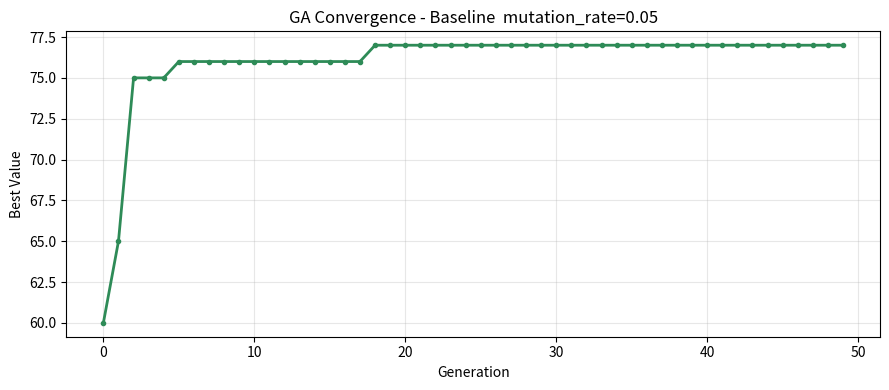
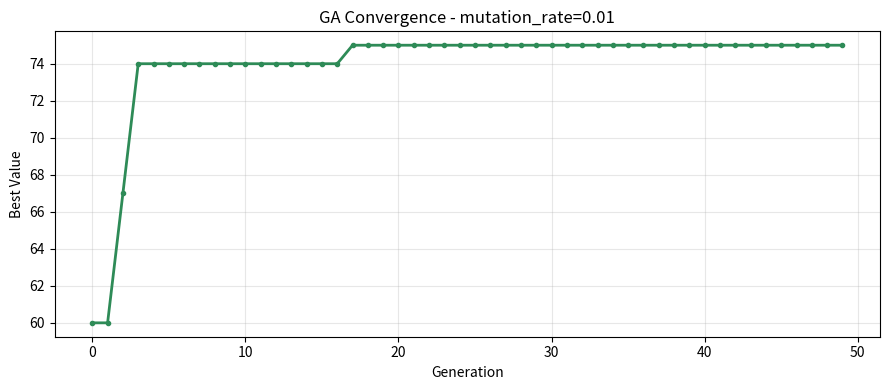
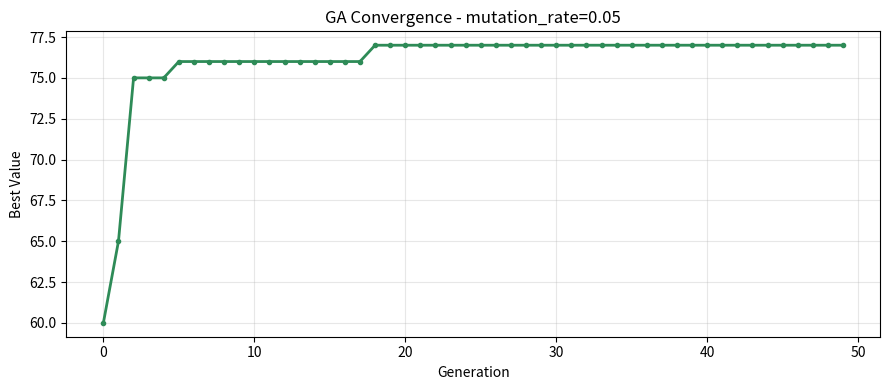
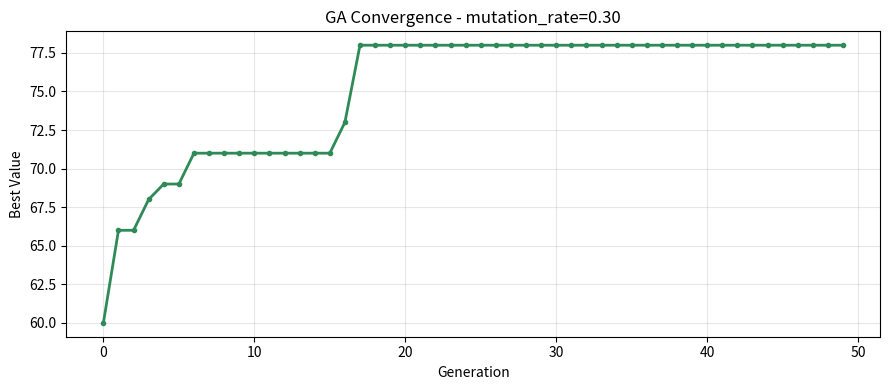

The script that saved these images, in order:
"""
ga_knapsack.py  —  Genetic Algorithm: 0/1 Knapsack Problem
===========================================================
This program is COMPLETE and works as-is. DO NOT rewrite it.

Your task:
  1. Read the code and understand how it works
  2. Run the 2 experiments described in README.md
  3. Save the plots and fill in your observations in README.md

HOW TO RUN
----------
    python ga_knapsack.py

PROBLEM
-------
A trekker is packing a 15 kg backpack. There are 15 items to choose from,
each with a weight and a value score. Pick items that maximise total value
without exceeding the weight limit.
"""

import random
import matplotlib.pyplot as plt
import os

# =============================================================================
# PROBLEM DATA
# =============================================================================

ITEMS = [
    # (name,                weight_kg,  value)
    ("Water bottle",          2.0,   9),
    ("First aid kit",         1.5,  10),
    ("Tent",                  4.0,  10),
    ("Sleeping bag",          3.0,   9),
    ("Torch",                 0.5,   6),
    ("Energy bars (x6)",      1.0,   7),
    ("Rain jacket",           1.0,   8),
    ("Map & compass",         0.3,   7),
    ("Camera",                1.2,   5),
    ("Extra clothes",         2.0,   4),
    ("Cooking stove",         1.5,   6),
    ("Rope (10 m)",           2.5,   5),
    ("Sunscreen",             0.3,   4),
    ("Trekking poles",        1.5,   5),
    ("Power bank",            0.8,   6),
]

NUM_ITEMS  = len(ITEMS)
MAX_WEIGHT = 15.0   # kg

WEIGHTS = [item[1] for item in ITEMS]
VALUES  = [item[2] for item in ITEMS]
NAMES   = [item[0] for item in ITEMS]


# =============================================================================
# FITNESS FUNCTION
# =============================================================================

def fitness(chromosome):
    """
    Score a knapsack solution. Higher = better.

    If total weight exceeds MAX_WEIGHT -> score = 0 (invalid solution).
    Otherwise -> score = total value packed.

    Args:
        chromosome : binary list of length NUM_ITEMS
                     1 = pack this item,  0 = leave it behind
    """
    total_weight = sum(WEIGHTS[i] for i in range(NUM_ITEMS) if chromosome[i] == 1)
    total_value  = sum(VALUES[i]  for i in range(NUM_ITEMS) if chromosome[i] == 1)
    if total_weight > MAX_WEIGHT:
        return 0
    return total_value


# =============================================================================
# GA OPERATORS
# =============================================================================

def tournament_select(population, fitnesses, k=3):
    """Pick the best individual from k random candidates."""
    candidates = random.sample(range(len(population)), k)
    winner     = max(candidates, key=lambda i: fitnesses[i])
    return population[winner][:]


def crossover(p1, p2, rate=0.8):
    """Single-point crossover: combine two parents at a random cut point."""
    if random.random() > rate:
        return p1[:]
    cut = random.randint(1, NUM_ITEMS - 1)
    return p1[:cut] + p2[cut:]


def mutate(chromosome, rate):
    """
    Bit-flip mutation: each gene flips (0->1 or 1->0) with probability rate.

    EXPERIMENT 2: this rate is controlled by mutation_rate in run_ga()
    Try: 0.01  (very rare flips  - low diversity)
         0.05  (default          - balanced)
         0.30  (frequent flips   - too chaotic)
    """
    result = chromosome[:]
    for i in range(NUM_ITEMS):
        if random.random() < rate:
            result[i] = 1 - result[i]
    return result


# =============================================================================
# GENETIC ALGORITHM
# =============================================================================

def run_ga(
    population_size = 20,
    generations     = 50,
    crossover_rate  = 0.8,
    mutation_rate   = 0.05,   # <- EXPERIMENT 2: change this value
    tournament_size = 3,
    seed            = 42,
):
    """
    Run the Genetic Algorithm to maximise knapsack value.

    KEY PARAMETER
    -------------
    mutation_rate : probability of flipping each bit each generation
                    too low  (0.01) -> population loses diversity, gets stuck
                    balanced (0.05) -> good exploration and exploitation
                    too high (0.30) -> too random, destroys good solutions

    Returns
    -------
    best_chromosome : binary list
    best_value      : int
    value_log       : list of best value per generation (for plotting)
    """
    random.seed(seed)

    population = [
        [random.randint(0, 1) for _ in range(NUM_ITEMS)]
        for _ in range(population_size)
    ]

    best_chromosome = None
    best_value      = -1
    value_log       = []

    for _ in range(generations):
        fitnesses = [fitness(c) for c in population]

        gen_best_i = max(range(population_size), key=lambda i: fitnesses[i])
        if fitnesses[gen_best_i] > best_value:
            best_value      = fitnesses[gen_best_i]
            best_chromosome = population[gen_best_i][:]

        value_log.append(best_value)

        # Elitism: always keep the best
        next_gen = [best_chromosome[:]]
        while len(next_gen) < population_size:
            p1    = tournament_select(population, fitnesses, tournament_size)
            p2    = tournament_select(population, fitnesses, tournament_size)
            child = crossover(p1, p2, crossover_rate)
            child = mutate(child, mutation_rate)
            next_gen.append(child)

        population = next_gen

    return best_chromosome, best_value, value_log


# =============================================================================
# OUTPUT HELPERS
# =============================================================================

def print_solution(chromosome):
    total_weight = sum(WEIGHTS[i] for i in range(NUM_ITEMS) if chromosome[i] == 1)
    total_value  = sum(VALUES[i]  for i in range(NUM_ITEMS) if chromosome[i] == 1)
    packed = [NAMES[i] for i in range(NUM_ITEMS) if chromosome[i] == 1]
    valid  = total_weight <= MAX_WEIGHT
    print("\n  Best Packing List")
    print("-" * 38)
    for item in packed:
        print(f"  + {item}")
    print("-" * 38)
    print(f"  Weight : {total_weight:.1f} / {MAX_WEIGHT} kg")
    print(f"  Value  : {total_value}")
    print(f"  Valid  : {'Yes' if valid else 'No - Over limit!'}\n")


def save_plot(value_log, filename, title):
    os.makedirs("plots", exist_ok=True)
    plt.figure(figsize=(9, 4))
    plt.plot(value_log, color="seagreen", linewidth=2, marker="o", markersize=3)
    plt.xlabel("Generation")
    plt.ylabel("Best Value")
    plt.title(f"GA Convergence - {title}")
    plt.grid(True, alpha=0.3)
    plt.tight_layout()
    plt.savefig(filename, dpi=150)
    plt.close()
    print(f"  Saved -> {filename}")


# =============================================================================
# RUN YOUR EXPERIMENTS HERE
# =============================================================================

if __name__ == "__main__":

    # ==========================================================================
    # EXPERIMENT 1 - Baseline
    # Run as-is. Do NOT change any parameters here.
    # ==========================================================================
    print("=" * 48)
    print("  EXPERIMENT 1 - Baseline")
    print("=" * 48)

    best_chr, best_val, val_log = run_ga(
        population_size=20, generations=50,
        crossover_rate=0.8, mutation_rate=0.05,
        tournament_size=3, seed=42
    )
    print_solution(best_chr)
    print(f"  Generations run : {len(val_log)}")
    print(f"  Value at gen 1  : {val_log[0]}")
    print(f"  Final best value: {best_val}")
    save_plot(val_log, "plots/experiment_1.png",
              "Baseline  mutation_rate=0.05")

    # ==========================================================================
    # EXPERIMENT 2 - Effect of Mutation Rate
    # TODO: Copy this block THREE times below (for 0.01, 0.05, and 0.30).
    #       Change mutation_rate and the plot filename each time.
    #       Record results in README.md.
    # ==========================================================================
    # ======================================================================
    # EXPERIMENT 2 - mutation_rate = 0.01
    # ======================================================================
    print("=" * 48)
    print("  EXPERIMENT 2A - mutation_rate = 0.01")
    print("=" * 48)

    chr2a, val2a, vl2a = run_ga(
        population_size=20, generations=50,
        crossover_rate=0.8, mutation_rate=0.01,
        tournament_size=3, seed=42
    )
    print_solution(chr2a)
    print(f"  Final best value: {val2a}")
    save_plot(vl2a, "plots/experiment_2a.png", "mutation_rate=0.01")


    # ======================================================================
    # EXPERIMENT 2 - mutation_rate = 0.05
    # ======================================================================
    print("=" * 48)
    print("  EXPERIMENT 2B - mutation_rate = 0.05")
    print("=" * 48)

    chr2b, val2b, vl2b = run_ga(
        population_size=20, generations=50,
        crossover_rate=0.8, mutation_rate=0.05,
        tournament_size=3, seed=42
    )
    print_solution(chr2b)
    print(f"  Final best value: {val2b}")
    save_plot(vl2b, "plots/experiment_2b.png", "mutation_rate=0.05")


    # ======================================================================
    # EXPERIMENT 2 - mutation_rate = 0.30
    # ======================================================================
    print("=" * 48)
    print("  EXPERIMENT 2C - mutation_rate = 0.30")
    print("=" * 48)

    chr2c, val2c, vl2c = run_ga(
        population_size=20, generations=50,
        crossover_rate=0.8, mutation_rate=0.30,
        tournament_size=3, seed=42
    )
    print_solution(chr2c)
    print(f"  Final best value: {val2c}")
    save_plot(vl2c, "plots/experiment_2c.png", "mutation_rate=0.30")
